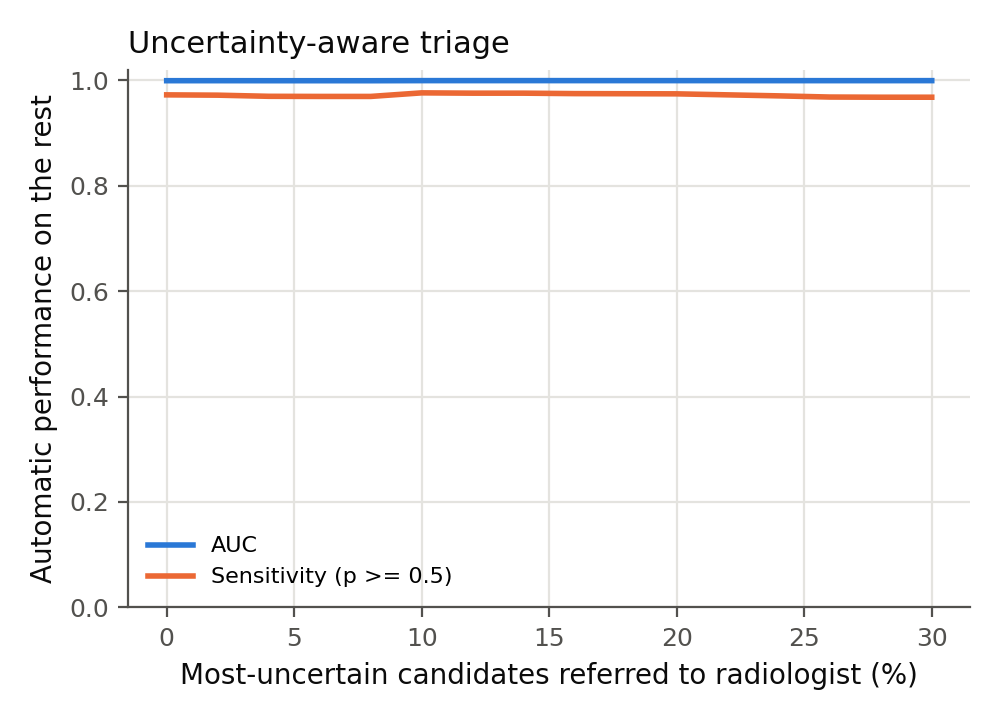

The data file committed next to this chart (first rows):
referred_fraction, auc, sensitivity, specificity, precision, positives_referred
0.0, 0.9991, 0.9722, 0.9912, 0.1733, 0
0.02, 0.9991, 0.9716, 0.9913, 0.1754, 3
0.04, 0.999, 0.9695, 0.9913, 0.1671, 13
0.06, 0.999, 0.9692, 0.9913, 0.1682, 14
0.08, 0.999, 0.9692, 0.9911, 0.1689, 14
0.1, 0.9992, 0.976, 0.9914, 0.1718, 19
0.12, 0.9992, 0.9754, 0.9914, 0.1725, 22
0.14, 0.9992, 0.9754, 0.9915, 0.1776, 22
0.16, 0.9992, 0.9746, 0.9916, 0.1777, 26
0.18, 0.9992, 0.9744, 0.9917, 0.1807, 27
0.2, 0.9992, 0.9741, 0.9917, 0.1826, 28
0.22, 0.9992, 0.9722, 0.9915, 0.1733, 36
0.24, 0.9992, 0.9703, 0.9915, 0.1661, 43
0.26, 0.9992, 0.9681, 0.9916, 0.1625, 50
0.28, 0.9992, 0.9677, 0.9917, 0.1664, 51
0.3, 0.9992, 0.9677, 0.9922, 0.1779, 51
